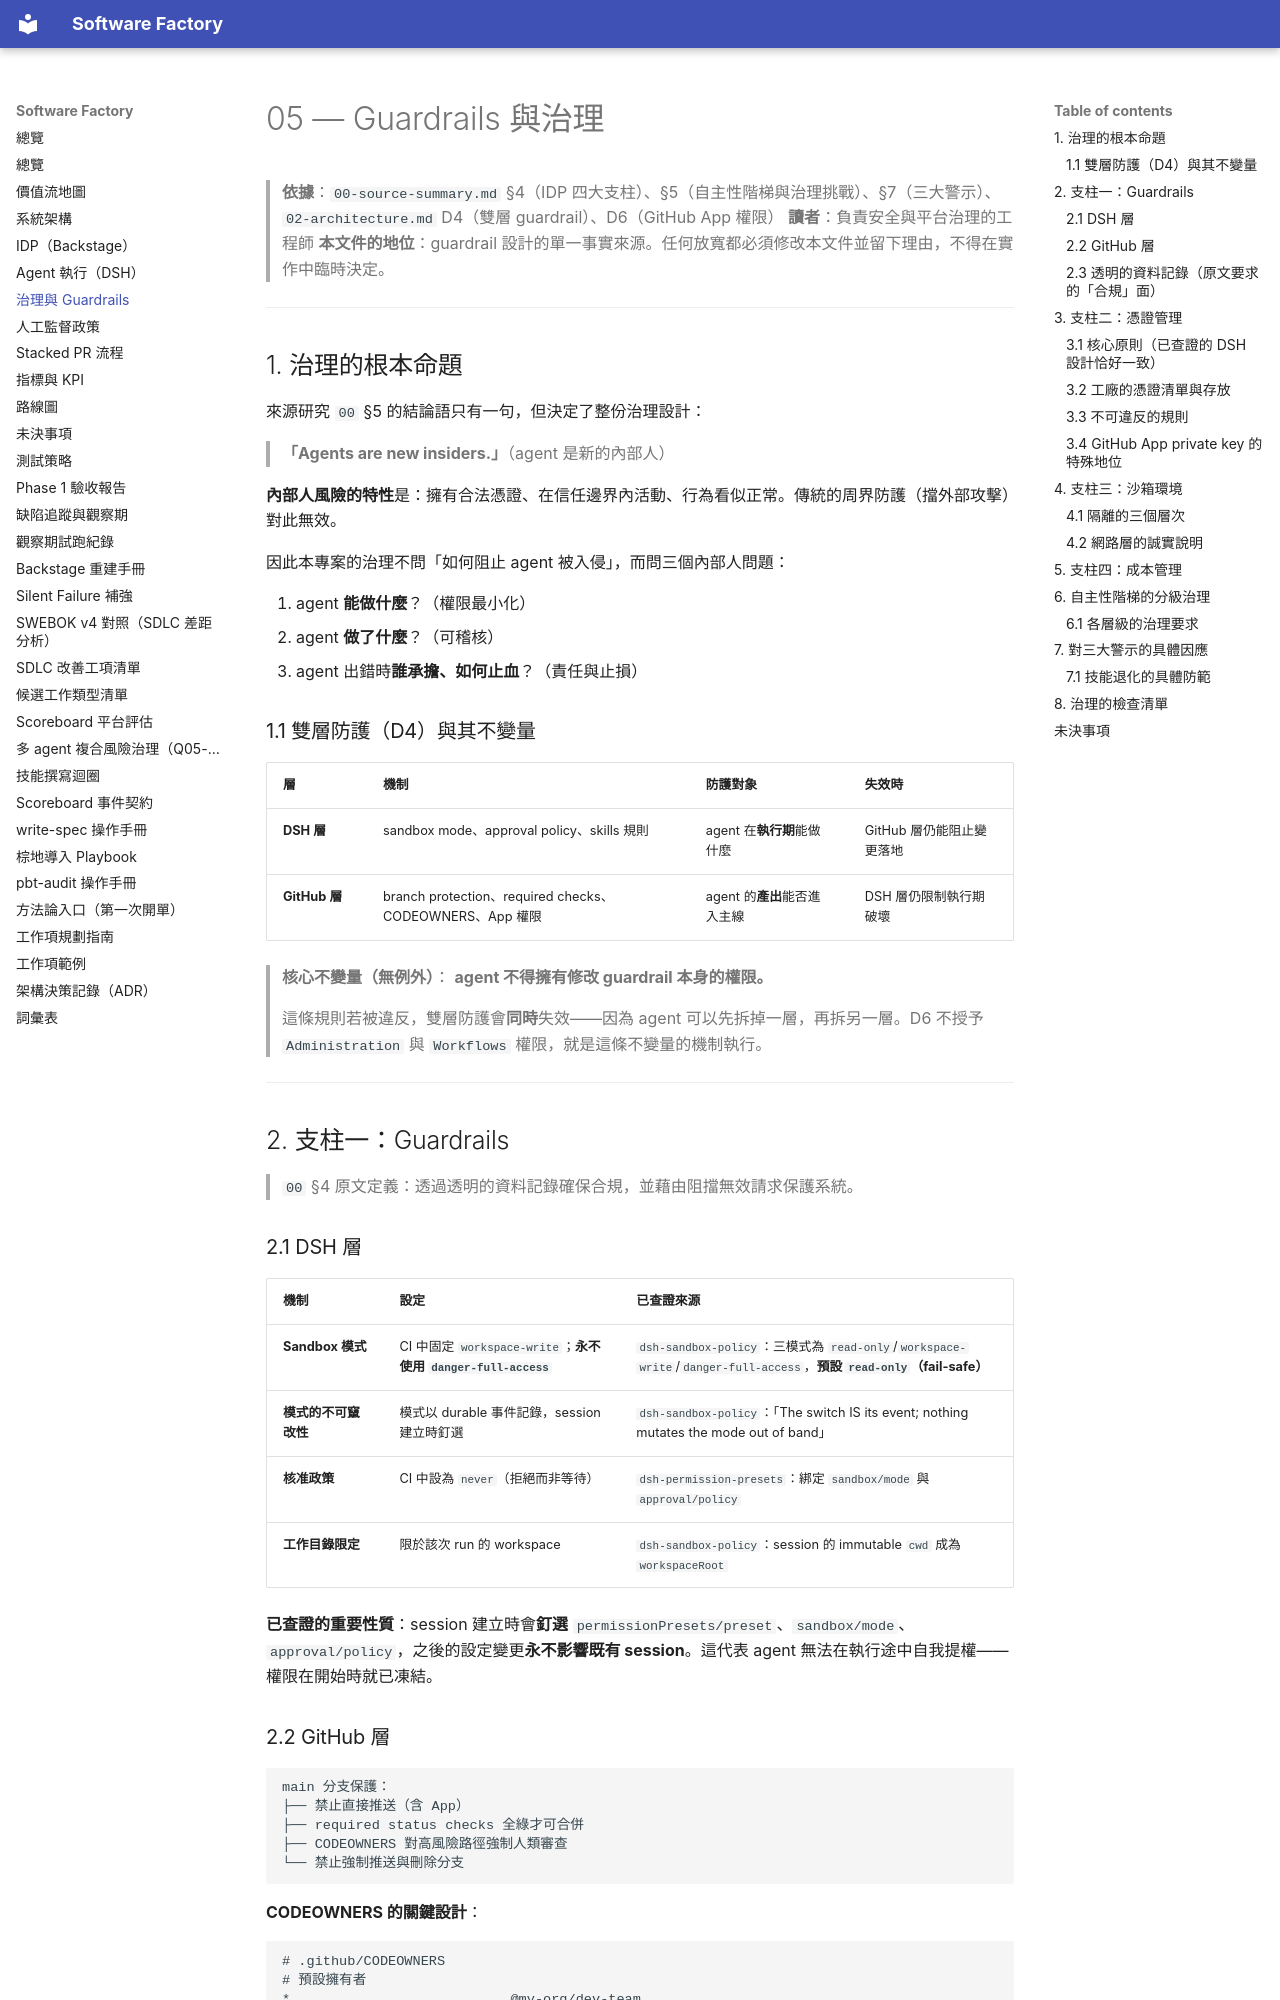

repository: aswf-dev/software_factory · page: 05-guardrails-governance/index.html · generator: mkdocs

# 05 — Guardrails 與治理

> **依據**：`00-source-summary.md` §4（IDP 四大支柱）、§5（自主性階梯與治理挑戰）、§7（三大警示）、`02-architecture.md` D4（雙層 guardrail）、D6（GitHub App 權限）
> **讀者**：負責安全與平台治理的工程師
> **本文件的地位**：guardrail 設計的單一事實來源。任何放寬都必須修改本文件並留下理由，不得在實作中臨時決定。

---

## 1. 治理的根本命題

來源研究 `00` §5 的結論語只有一句，但決定了整份治理設計：

> **「Agents are new insiders.」**（agent 是新的內部人）

**內部人風險的特性**是：擁有合法憑證、在信任邊界內活動、行為看似正常。傳統的周界防護（擋外部攻擊）對此無效。

因此本專案的治理不問「如何阻止 agent 被入侵」，而問三個內部人問題：

1. agent **能做什麼**？（權限最小化）
2. agent **做了什麼**？（可稽核）
3. agent 出錯時**誰承擔、如何止血**？（責任與止損）

### 1.1 雙層防護（D4）與其不變量

| 層 | 機制 | 防護對象 | 失效時 |
|---|---|---|---|
| **DSH 層** | sandbox mode、approval policy、skills 規則 | agent 在**執行期**能做什麼 | GitHub 層仍能阻止變更落地 |
| **GitHub 層** | branch protection、required checks、CODEOWNERS、App 權限 | agent 的**產出**能否進入主線 | DSH 層仍限制執行期破壞 |

> **核心不變量（無例外）**：
> **agent 不得擁有修改 guardrail 本身的權限。**
>
> 這條規則若被違反，雙層防護會**同時**失效——因為 agent 可以先拆掉一層，再拆另一層。D6 不授予 `Administration` 與 `Workflows` 權限，就是這條不變量的機制執行。

---

## 2. 支柱一：Guardrails

> `00` §4 原文定義：透過透明的資料記錄確保合規，並藉由阻擋無效請求保護系統。

### 2.1 DSH 層

| 機制 | 設定 | 已查證來源 |
|---|---|---|
| **Sandbox 模式** | CI 中固定 `workspace-write`；**永不使用 `danger-full-access`** | `dsh-sandbox-policy`：三模式為 `read-only`/`workspace-write`/`danger-full-access`，**預設 `read-only`（fail-safe）** |
| **模式的不可竄改性** | 模式以 durable 事件記錄，session 建立時釘選 | `dsh-sandbox-policy`：「The switch IS its event; nothing mutates the mode out of band」 |
| **核准政策** | CI 中設為 `never`（拒絕而非等待） | `dsh-permission-presets`：綁定 `sandbox/mode` 與 `approval/policy` |
| **工作目錄限定** | 限於該次 run 的 workspace | `dsh-sandbox-policy`：session 的 immutable `cwd` 成為 `workspaceRoot` |

**已查證的重要性質**：session 建立時會**釘選** `permissionPresets/preset`、`sandbox/mode`、`approval/policy`，之後的設定變更**永不影響既有 session**。這代表 agent 無法在執行途中自我提權——權限在開始時就已凍結。
